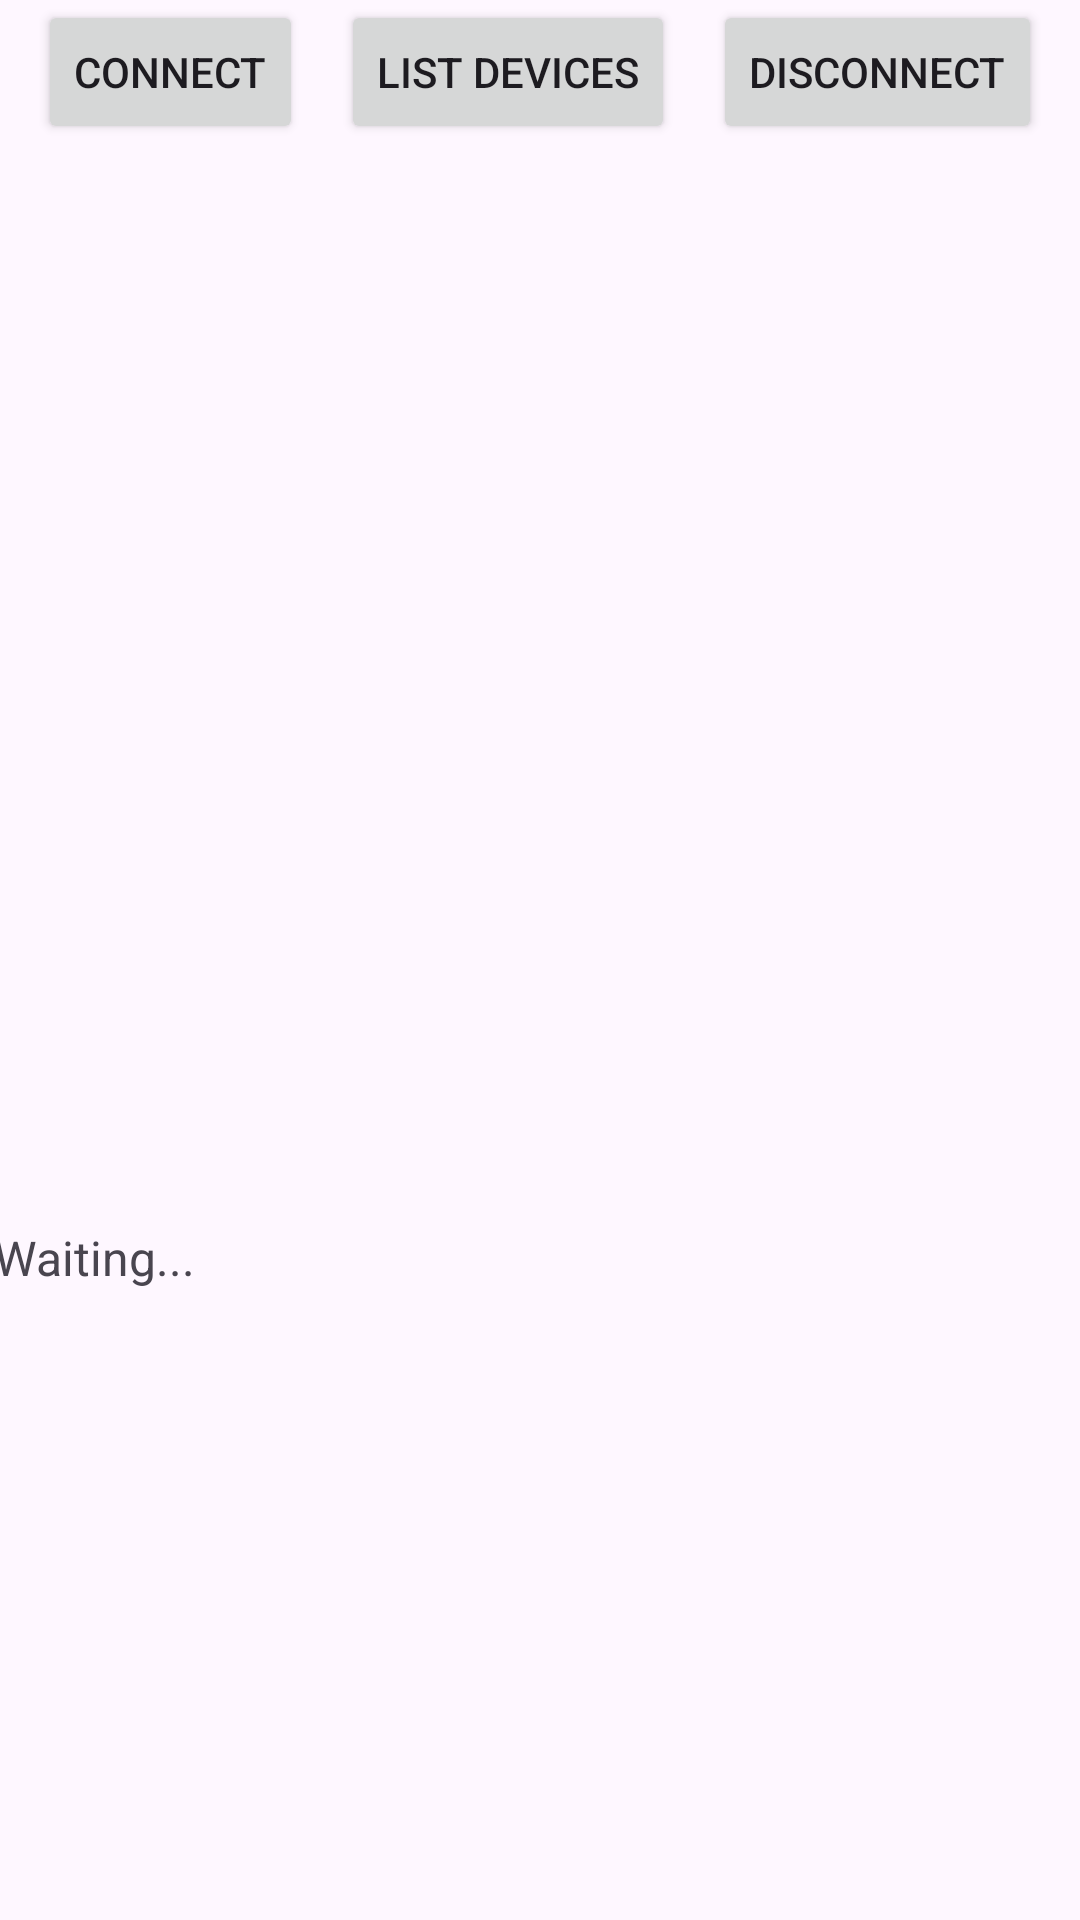

Android layout source for this screen:
<!-- AndroidManifest.xml: application theme Theme.AWSIotCertApp -->
<!-- res/layout/activity_bluetooth_connection.xml -->
<?xml version="1.0" encoding="utf-8"?>
<androidx.constraintlayout.widget.ConstraintLayout xmlns:android="http://schemas.android.com/apk/res/android"
    xmlns:app="http://schemas.android.com/apk/res-auto"
    xmlns:tools="http://schemas.android.com/tools"
    android:layout_width="match_parent"
    android:layout_height="match_parent"
    tools:context=".BluetoothConnection">

    <Button
        android:id="@+id/disconnectBluetoothBtn"
        android:layout_width="wrap_content"
        android:layout_height="wrap_content"
        android:text="Disconnect"
        app:layout_constraintEnd_toEndOf="parent"
        app:layout_constraintHorizontal_bias="0.5"
        app:layout_constraintStart_toEndOf="@+id/listBluetoothDevicesBtn"
        app:layout_constraintTop_toTopOf="parent" />

    <Button
        android:id="@+id/listBluetoothDevicesBtn"
        android:layout_width="wrap_content"
        android:layout_height="wrap_content"
        android:text="List Devices"
        app:layout_constraintEnd_toStartOf="@+id/disconnectBluetoothBtn"
        app:layout_constraintHorizontal_bias="0.5"
        app:layout_constraintStart_toEndOf="@+id/connectBluetoothBtn"
        app:layout_constraintTop_toTopOf="parent" />

    <Button
        android:id="@+id/connectBluetoothBtn"
        android:layout_width="wrap_content"
        android:layout_height="wrap_content"
        android:text="Connect"
        app:layout_constraintEnd_toStartOf="@+id/listBluetoothDevicesBtn"
        app:layout_constraintHorizontal_bias="0.5"
        app:layout_constraintStart_toStartOf="parent"
        app:layout_constraintTop_toTopOf="parent" />

    <ListView
        android:id="@+id/listViewDevices"
        android:layout_width="match_parent"
        android:layout_height="0dp"
        app:layout_constraintBottom_toTopOf="@+id/guideline"
        app:layout_constraintEnd_toEndOf="parent"
        app:layout_constraintHorizontal_bias="0.5"
        app:layout_constraintStart_toStartOf="parent"
        app:layout_constraintTop_toBottomOf="@+id/guideline2" />

    <androidx.constraintlayout.widget.Guideline
        android:id="@+id/guideline"
        android:layout_width="wrap_content"
        android:layout_height="wrap_content"
        android:orientation="horizontal"
        app:layout_constraintGuide_begin="466dp" />

    <androidx.constraintlayout.widget.Guideline
        android:id="@+id/guideline2"
        android:layout_width="wrap_content"
        android:layout_height="wrap_content"
        android:orientation="horizontal"
        app:layout_constraintGuide_begin="78dp" />

    <TextView
        android:id="@+id/resultTextView"
        android:layout_width="397dp"
        android:layout_height="227dp"
        android:padding="16dp"
        android:text="Waiting..."
        android:textSize="16sp"
        app:layout_constraintBottom_toBottomOf="parent"
        app:layout_constraintEnd_toEndOf="parent"
        app:layout_constraintHorizontal_bias="0.5"
        app:layout_constraintStart_toStartOf="parent"
        app:layout_constraintTop_toTopOf="parent"
        app:layout_constraintVertical_bias="0.95" />


</androidx.constraintlayout.widget.ConstraintLayout>
<!-- resources referenced by this layout -->
<resources>
  <style name="Theme.AWSIotCertApp" parent="Base.Theme.AWSIotCertApp" />
  <style name="Base.Theme.AWSIotCertApp" parent="Theme.Material3.DayNight.NoActionBar">
          
          
      </style>
</resources>
